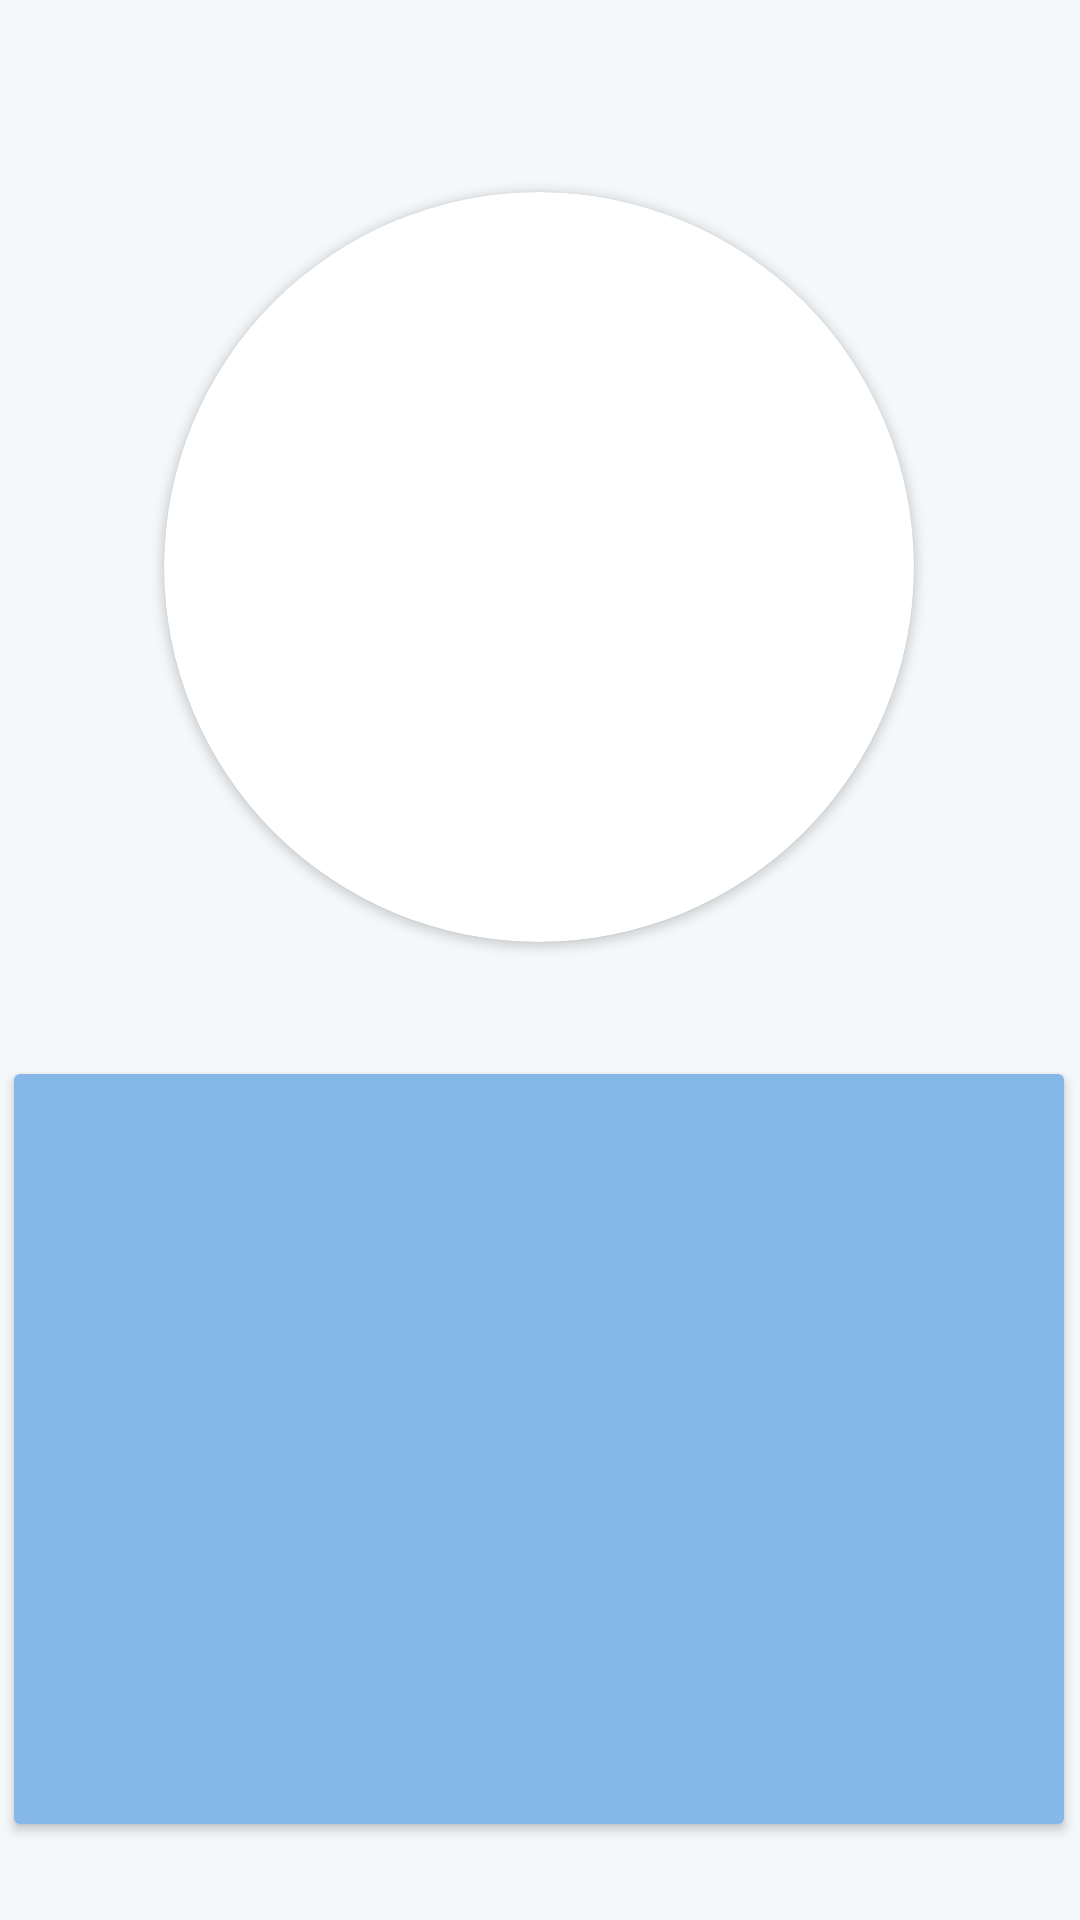

Write the Android layout XML for this screen, with the resource values it uses.
<!-- AndroidManifest.xml: application theme Theme.FamousGreatRomanians -->
<!-- res/layout/activity_personalitate_info.xml -->
<?xml version="1.0" encoding="utf-8"?>
<androidx.constraintlayout.widget.ConstraintLayout xmlns:android="http://schemas.android.com/apk/res/android"
    xmlns:app="http://schemas.android.com/apk/res-auto"
    xmlns:tools="http://schemas.android.com/tools"
    android:layout_width="match_parent"
    android:layout_height="match_parent"
    android:background="@color/colorBackground"
    tools:context=".PersonalitateInfo">

    <androidx.cardview.widget.CardView
        android:id="@+id/cardView2"
        android:layout_width="250dp"
        android:layout_height="250dp"
        android:layout_marginTop="64dp"
        app:cardCornerRadius="125dp"
        app:layout_constraintEnd_toEndOf="parent"
        app:layout_constraintHorizontal_bias="0.496"
        app:layout_constraintStart_toStartOf="parent"
        app:layout_constraintTop_toTopOf="parent" >

        <ImageView
            android:id="@+id/imgCircled"
            android:scaleType="centerCrop"
            android:layout_width="match_parent"
            android:layout_height="match_parent"/>

    </androidx.cardview.widget.CardView>

    <androidx.cardview.widget.CardView
        android:layout_width="350dp"
        android:layout_height="250dp"
        android:layout_marginTop="44dp"
        app:cardBackgroundColor="@android:color/transparent"
        app:layout_constraintEnd_toEndOf="@+id/cardView2"
        app:layout_constraintStart_toStartOf="@+id/cardView2"
        app:layout_constraintTop_toBottomOf="@+id/cardView2">
        <TextView
            android:id="@+id/personalitateText"
            android:layout_width="match_parent"
            android:layout_height="match_parent"
            tools:text="Some text"
            android:textSize="20sp"
            android:textColor="@color/colorBackground"
            android:background="@color/colorPrimary"
            android:textAlignment="center"
            android:padding="10dp" />

        </androidx.cardview.widget.CardView>

        </androidx.constraintlayout.widget.ConstraintLayout>
<!-- resources referenced by this layout -->
<resources>
  <color name="colorBackground">#F5F8FA</color>
  <color name="colorPrimary">#85b7e8</color>
  <style name="Theme.FamousGreatRomanians" parent="Base.Theme.FamousGreatRomanians" />
  <style name="Base.Theme.FamousGreatRomanians" parent="Theme.Material3.DayNight.NoActionBar">
          
          
  
          <item name="colorPrimary">@color/colorPrimary</item>
          <item name="colorPrimaryVariant">@color/colorPrimaryLighter</item>
          <item name="colorAccent">@color/colorAccent</item>
          <item name="android:colorBackground">@color/colorBackground</item>
  
      </style>
  <color name="colorPrimaryLighter">#CBD8E9</color>
  <color name="colorAccent">#2A3945</color>
</resources>
